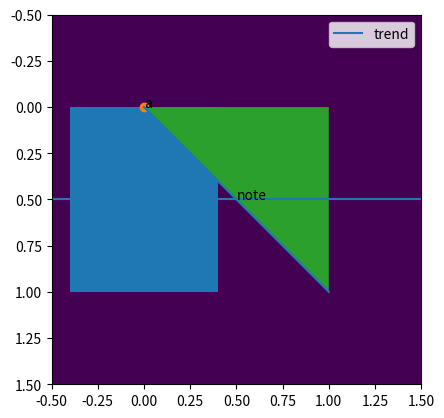

Generate this figure with matplotlib:
# Print reprs and str of common artists (users print them to see what plot returned).
import numpy as np
import matplotlib.pyplot as plt

fig, ax = plt.subplots()
objs = [fig, ax, ax.plot([0, 1], label="trend")[0], ax.bar([0], [1])[0], ax.text(0.5, 0.5, "note"), ax.xaxis,
        ax.imshow(np.zeros((2, 2))), ax.legend(), ax.scatter([0], [0]), ax.annotate("a", (0, 0)), ax.spines["left"],
        ax.get_xticklabels()[0], ax.fill_between([0, 1], [0, 1]), ax.axhline(0.5), ax.patch]
for o in objs:
    s = str(o)
    print(type(o).__name__, "|", "<default object repr>" if " at 0x" in s else s[:70])
fig.savefig("reprs.png", dpi=40)
print(len(objs), len(fig.axes))
